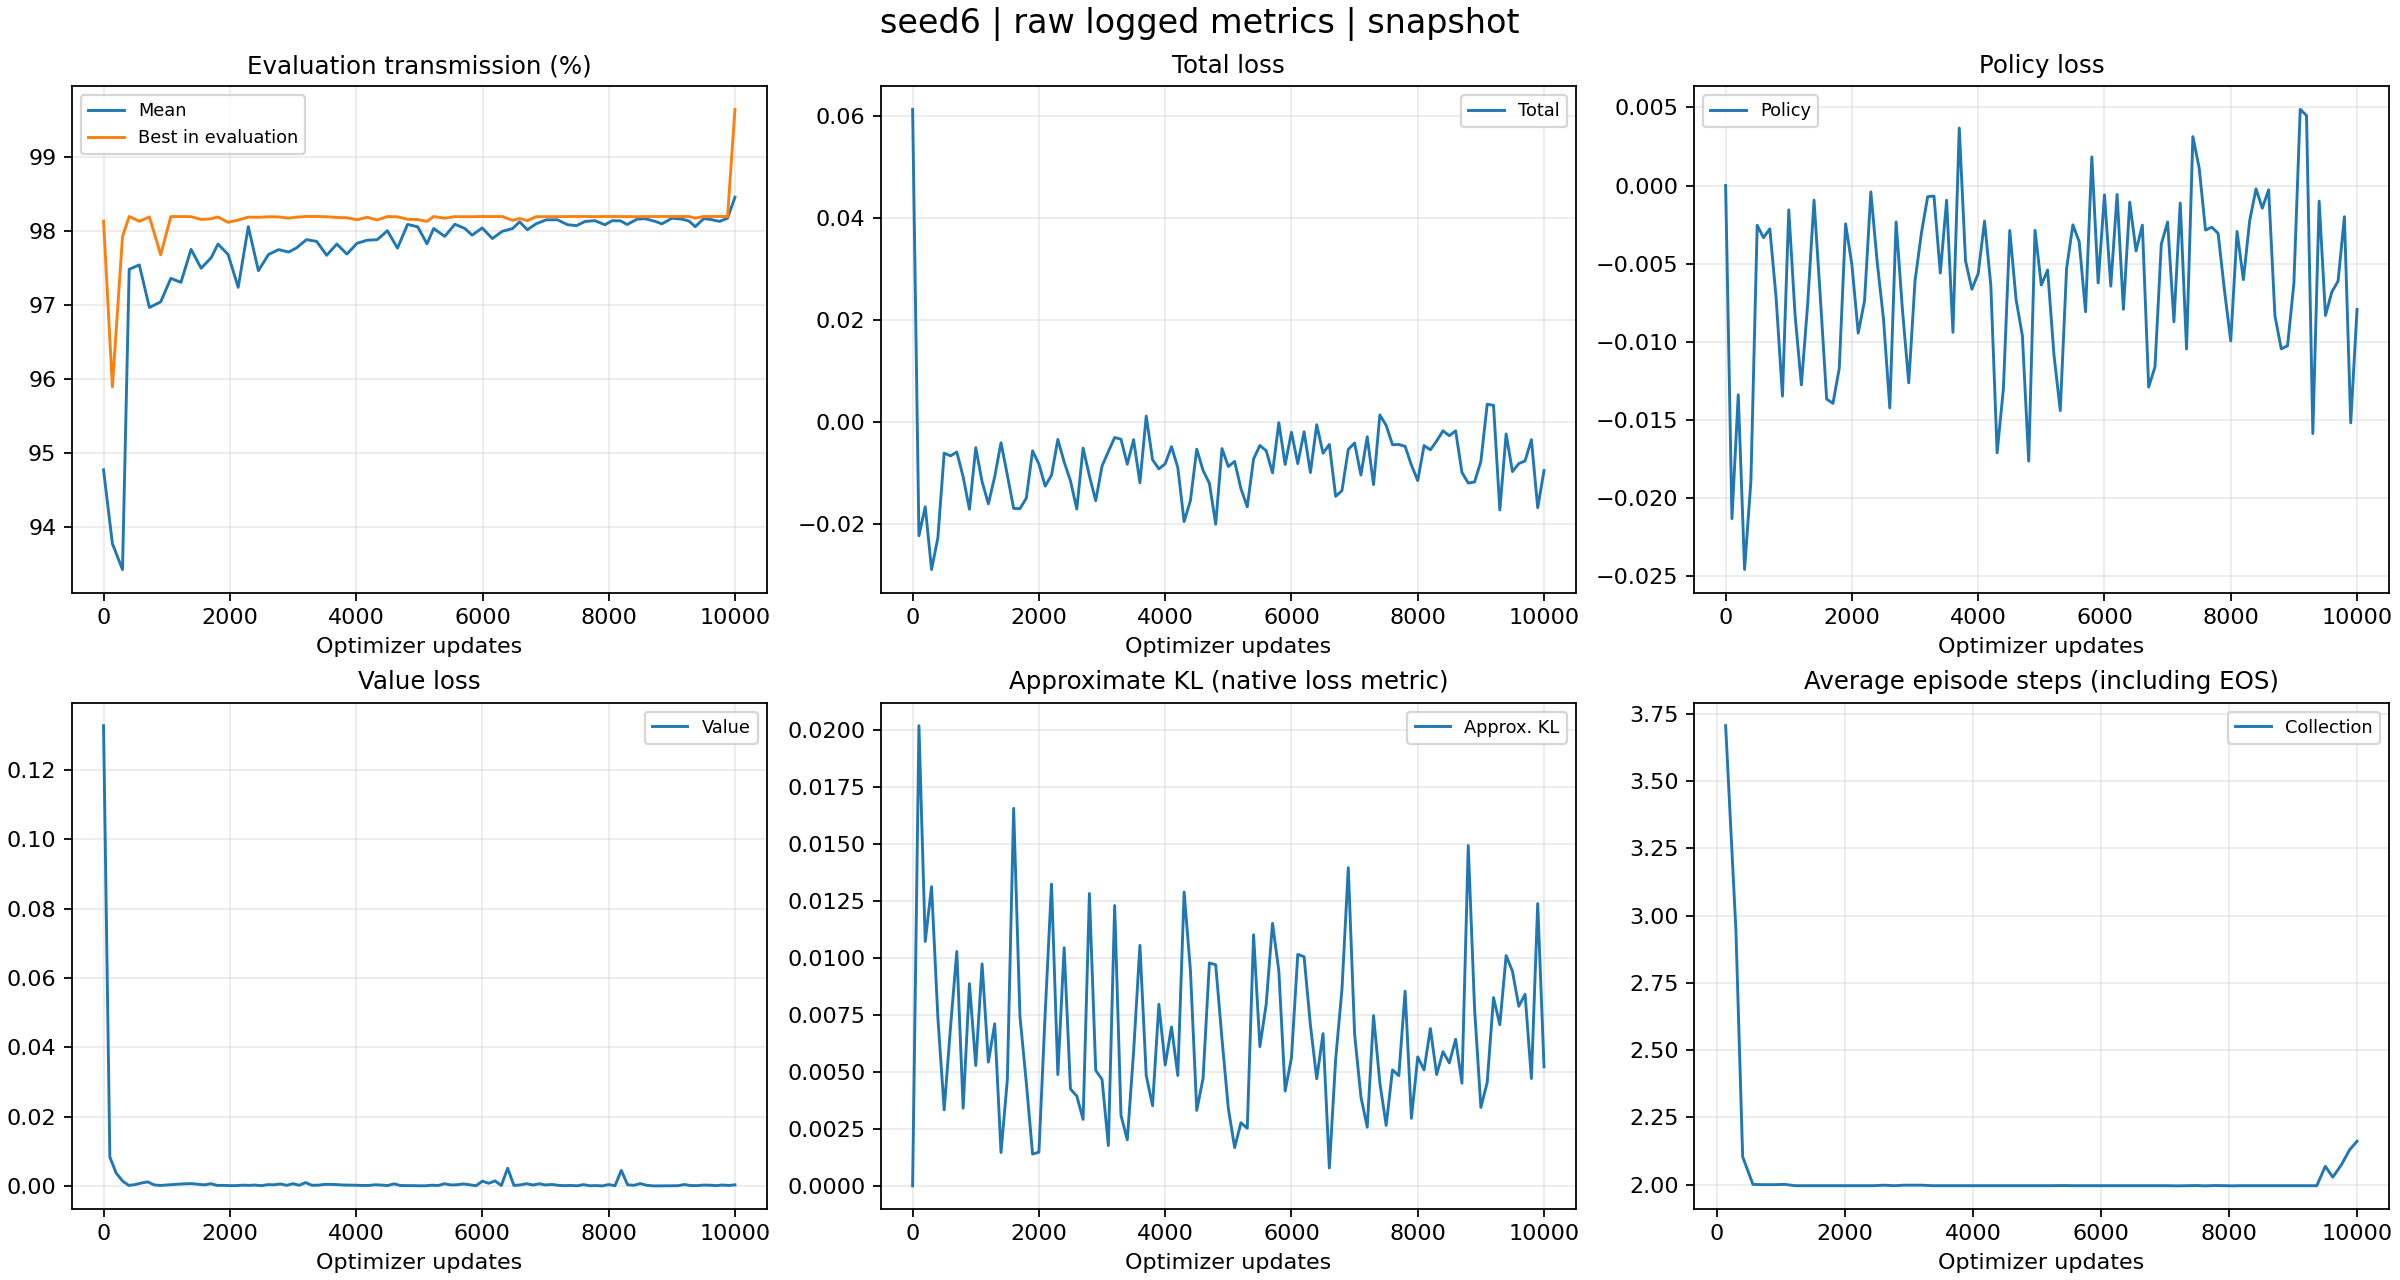

Data behind this chart, as committed beside it:
tag, optimizer_step, wall_time, value
evaluator_iter/reward_mean, 0, 1792394230, 0.9477
evaluator_iter/reward_mean, 140, 1792394237, 0.9377
evaluator_iter/reward_mean, 300, 1792394245, 0.9342
evaluator_iter/reward_mean, 406, 1792394290, 0.9748
evaluator_iter/reward_mean, 566, 1792394300, 0.9754
evaluator_iter/reward_mean, 726, 1792394310, 0.9696
evaluator_iter/reward_mean, 905, 1792394323, 0.9704
evaluator_iter/reward_mean, 1065, 1792394332, 0.9736
evaluator_iter/reward_mean, 1225, 1792394342, 0.973
evaluator_iter/reward_mean, 1385, 1792394352, 0.9775
evaluator_iter/reward_mean, 1545, 1792394361, 0.9749
evaluator_iter/reward_mean, 1705, 1792394371, 0.9764
evaluator_iter/reward_mean, 1811, 1792394380, 0.9782
evaluator_iter/reward_mean, 1971, 1792394390, 0.9768
evaluator_iter/reward_mean, 2131, 1792394399, 0.9724
evaluator_iter/reward_mean, 2291, 1792394409, 0.9806
evaluator_iter/reward_mean, 2451, 1792394418, 0.9746
evaluator_iter/reward_mean, 2611, 1792394427, 0.9768
evaluator_iter/reward_mean, 2771, 1792394437, 0.9775
evaluator_iter/reward_mean, 2931, 1792394447, 0.9771
evaluator_iter/reward_mean, 3052, 1792394456, 0.9777
evaluator_iter/reward_mean, 3212, 1792394465, 0.9788
evaluator_iter/reward_mean, 3372, 1792394475, 0.9786
evaluator_iter/reward_mean, 3532, 1792394485, 0.9767
evaluator_iter/reward_mean, 3692, 1792394495, 0.9782
evaluator_iter/reward_mean, 3852, 1792394504, 0.9769
evaluator_iter/reward_mean, 4012, 1792394514, 0.9783
evaluator_iter/reward_mean, 4172, 1792394523, 0.9787
evaluator_iter/reward_mean, 4332, 1792394533, 0.9788
evaluator_iter/reward_mean, 4492, 1792394543, 0.98
evaluator_iter/reward_mean, 4652, 1792394552, 0.9777
evaluator_iter/reward_mean, 4812, 1792394564, 0.9809
evaluator_iter/reward_mean, 4972, 1792394576, 0.9805
evaluator_iter/reward_mean, 5119, 1792394587, 0.9782
evaluator_iter/reward_mean, 5225, 1792394599, 0.9803
evaluator_iter/reward_mean, 5400, 1792394614, 0.9792
evaluator_iter/reward_mean, 5560, 1792394626, 0.9809
evaluator_iter/reward_mean, 5720, 1792394637, 0.9803
evaluator_iter/reward_mean, 5833, 1792394648, 0.9794
evaluator_iter/reward_mean, 5993, 1792394659, 0.9804
evaluator_iter/reward_mean, 6153, 1792394669, 0.979
evaluator_iter/reward_mean, 6313, 1792394680, 0.9799
evaluator_iter/reward_mean, 6473, 1792394692, 0.9803
evaluator_iter/reward_mean, 6585, 1792394702, 0.9812
evaluator_iter/reward_mean, 6708, 1792394712, 0.9801
evaluator_iter/reward_mean, 6845, 1792394722, 0.9809
evaluator_iter/reward_mean, 7005, 1792394732, 0.9815
evaluator_iter/reward_mean, 7183, 1792394746, 0.9815
evaluator_iter/reward_mean, 7343, 1792394757, 0.9808
evaluator_iter/reward_mean, 7486, 1792394772, 0.9807
evaluator_iter/reward_mean, 7618, 1792394786, 0.9813
evaluator_iter/reward_mean, 7775, 1792394801, 0.9814
evaluator_iter/reward_mean, 7935, 1792394812, 0.9808
evaluator_iter/reward_mean, 8050, 1792394826, 0.9814
evaluator_iter/reward_mean, 8181, 1792394836, 0.9813
evaluator_iter/reward_mean, 8286, 1792394846, 0.9809
evaluator_iter/reward_mean, 8446, 1792394857, 0.9816
evaluator_iter/reward_mean, 8567, 1792394869, 0.9816
evaluator_iter/reward_mean, 8722, 1792394883, 0.9813
evaluator_iter/reward_mean, 8837, 1792394894, 0.9809
... 550 more rows
